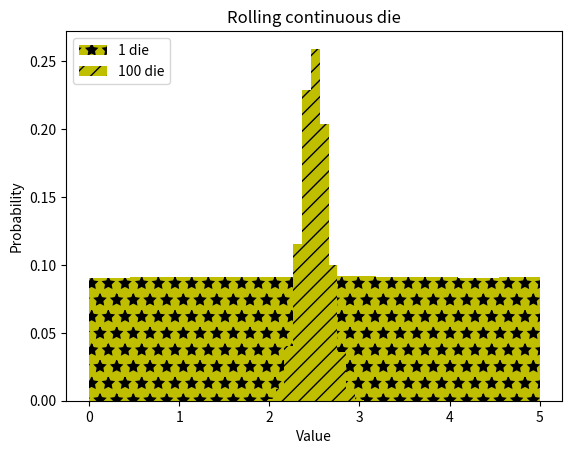

Source code (Python):
import numpy as np
import matplotlib.pyplot as plt
import random


def plot_means(num_dice_per_trial, num_dice_thrown, num_bins, legend, color, style):
    means = []
    num_trials = num_dice_thrown // num_dice_per_trial
    for i in range(num_trials):
        vals = 0
        for j in range(num_dice_per_trial):
            vals += 5*random.random()
        means.append(vals/num_dice_per_trial)

    plt.hist(means, num_bins, color= color, label=legend,
            weights = np.array(len(means)*[1])/len(means), hatch=style)
    return sum(means) / len(means), np.var(means)

mean, var = plot_means(1, 1000000, 11, "1 die", "y", "*")
print(f"Mean of rolling 1 die = {round(mean, 4)}, Variance = {round(var, 4)}")
mean, var = plot_means(100, 1000000, 11, "100 die", "y", "//")
print(f"Mean of rolling 100 dice = {round(mean, 4)}, Variance = {round(var, 4)}")
plt.title("Rolling continuous die")
plt.xlabel("Value")
plt.ylabel("Probability")
plt.legend(loc="upper left")
plt.savefig("Cont_die.jpg")